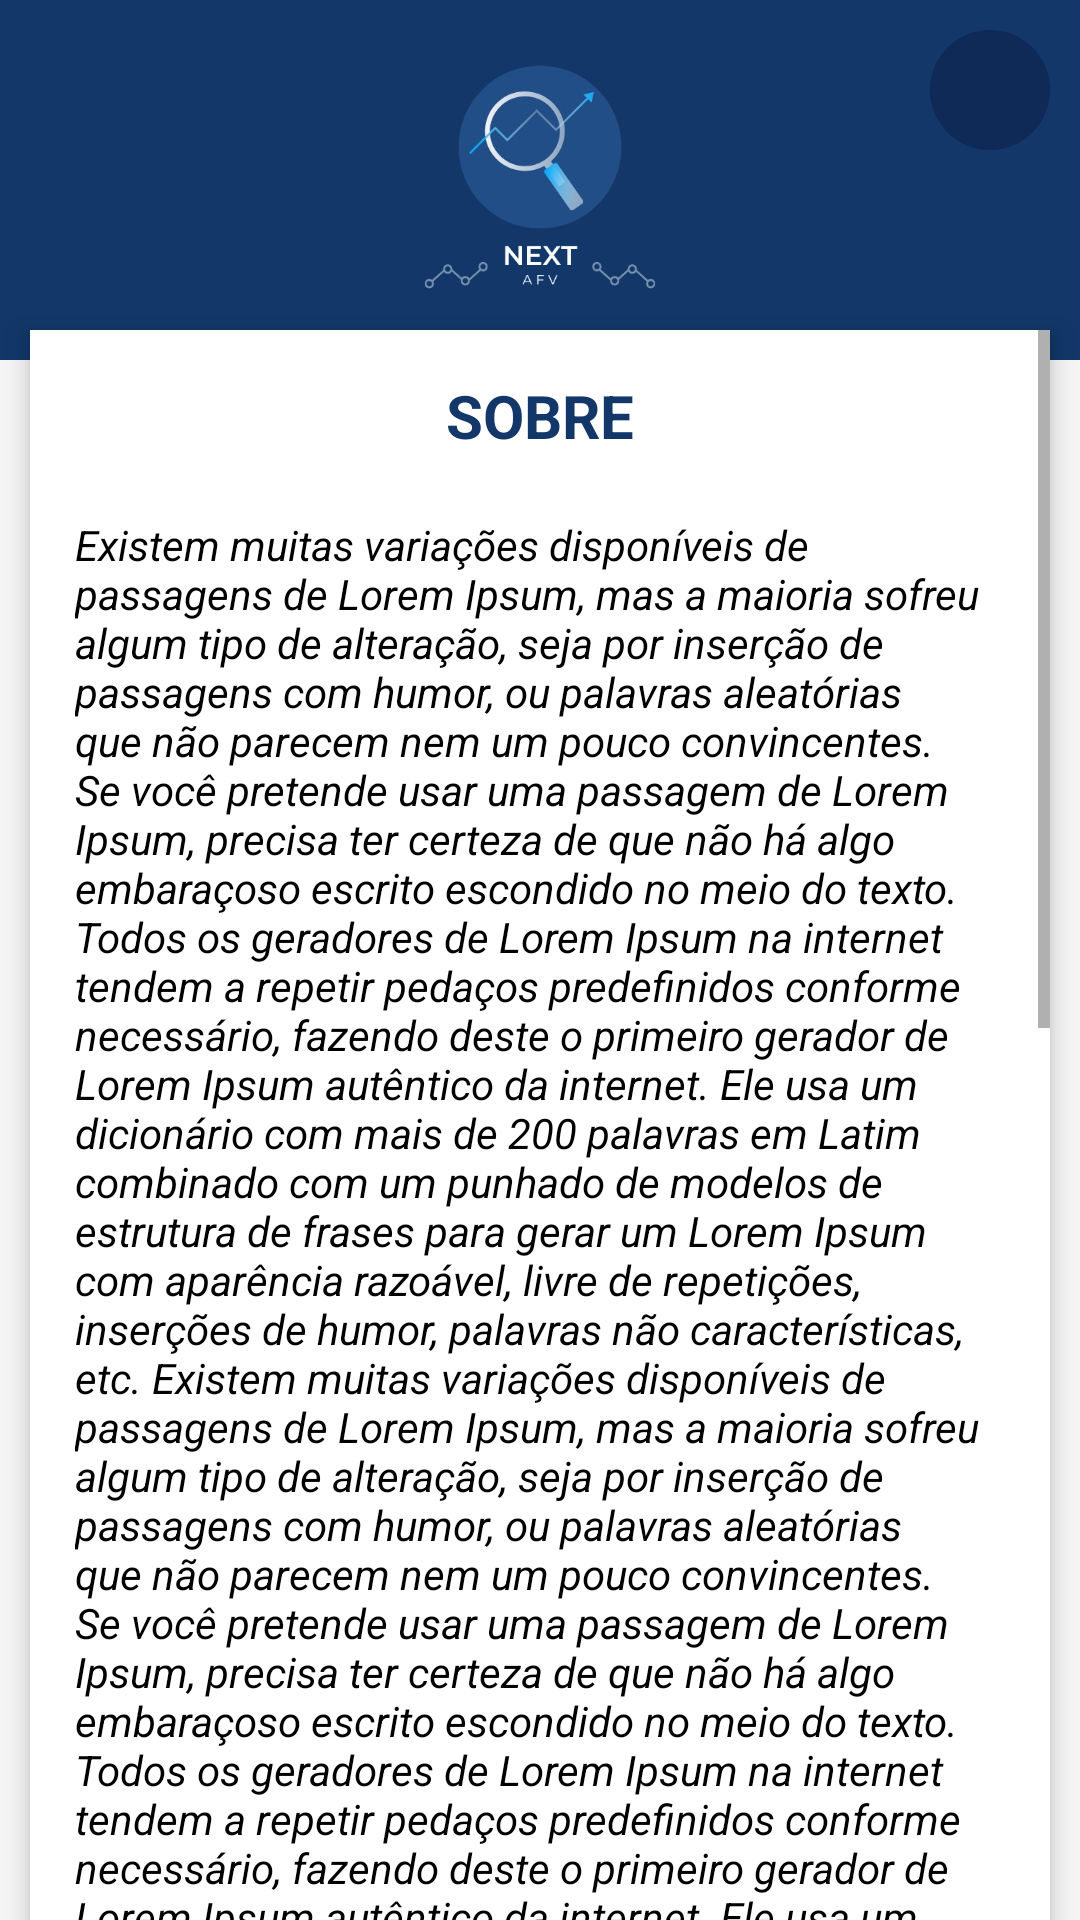

Write the Android layout XML for this screen, with the resource values it uses.
<!-- AndroidManifest.xml: application theme Theme.Nextvendas -->
<!-- res/layout/activity_sobre.xml -->
<?xml version="1.0" encoding="utf-8"?>
<androidx.constraintlayout.widget.ConstraintLayout xmlns:android="http://schemas.android.com/apk/res/android"
    xmlns:app="http://schemas.android.com/apk/res-auto"
    xmlns:tools="http://schemas.android.com/tools"
    android:id="@+id/main"
    android:layout_width="match_parent"
    android:layout_height="match_parent"
    tools:context=".SobreActivity"
    android:background="@color/cinza_fundo_telas" >

    <androidx.constraintlayout.widget.ConstraintLayout
        android:layout_width="0dp"
        android:layout_height="120dp"
        android:background="@color/principal"
        app:layout_constraintStart_toStartOf="parent"
        app:layout_constraintEnd_toEndOf="parent"
        app:layout_constraintTop_toTopOf="parent" >

        <ImageView
            android:layout_width="match_parent"
            android:layout_height="match_parent"
            android:scaleType="centerInside"
            android:src="@drawable/logo"
            app:layout_constraintBottom_toBottomOf="parent"
            app:layout_constraintEnd_toEndOf="parent"
            app:layout_constraintStart_toStartOf="parent"
            app:layout_constraintTop_toTopOf="parent" />

        <ImageButton
            android:id="@+id/btn_fechar_sobre"
            android:layout_width="40dp"
            android:layout_height="40dp"
            android:background="@drawable/estilo_btn_menu"
            app:layout_constraintEnd_toEndOf="parent"
            app:layout_constraintTop_toTopOf="parent"
            android:src="@drawable/ic_fechar"
            android:padding="10dp"
            android:layout_margin="10dp" />

    </androidx.constraintlayout.widget.ConstraintLayout>

    <LinearLayout
        android:layout_width="0dp"
        android:layout_height="match_parent"
        android:background="@color/white"
        android:elevation="5dp"
        app:layout_constraintStart_toStartOf="parent"
        app:layout_constraintEnd_toEndOf="parent"
        app:layout_constraintTop_toTopOf="parent"
        app:layout_constraintBottom_toBottomOf="parent"
        android:layout_marginTop="110dp"
        android:layout_marginStart="10dp"
        android:layout_marginEnd="10dp"
        android:orientation="vertical" >

        <ScrollView
            android:layout_width="match_parent"
            android:layout_height="match_parent" >

            <LinearLayout
                android:layout_width="match_parent"
                android:layout_height="wrap_content"
                android:padding="15dp"
                android:orientation="vertical" >

                <TextView
                    android:layout_width="match_parent"
                    android:layout_height="wrap_content"
                    android:text="Sobre"
                    android:textColor="@color/principal"
                    android:textStyle="bold"
                    android:textAllCaps="true"
                    android:textAlignment="center"
                    android:textSize="20sp" />

                <TextView
                    android:id="@+id/txt_sobre"
                    android:layout_width="match_parent"
                    android:layout_height="match_parent"
                    android:textColor="@color/black"
                    android:textAlignment="textStart"
                    android:layout_marginTop="20dp"
                    android:textSize="14sp"
                    android:textStyle="italic"
                    android:text="Existem muitas variações disponíveis de passagens de Lorem Ipsum, mas a maioria sofreu algum tipo de alteração, seja por inserção de passagens com humor, ou palavras aleatórias que não parecem nem um pouco convincentes. Se você pretende usar uma passagem de Lorem Ipsum, precisa ter certeza de que não há algo embaraçoso escrito escondido no meio do texto. Todos os geradores de Lorem Ipsum na internet tendem a repetir pedaços predefinidos conforme necessário, fazendo deste o primeiro gerador de Lorem Ipsum autêntico da internet. Ele usa um dicionário com mais de 200 palavras em Latim combinado com um punhado de modelos de estrutura de frases para gerar um Lorem Ipsum com aparência razoável, livre de repetições, inserções de humor, palavras não características, etc. Existem muitas variações disponíveis de passagens de Lorem Ipsum, mas a maioria sofreu algum tipo de alteração, seja por inserção de passagens com humor, ou palavras aleatórias que não parecem nem um pouco convincentes. Se você pretende usar uma passagem de Lorem Ipsum, precisa ter certeza de que não há algo embaraçoso escrito escondido no meio do texto. Todos os geradores de Lorem Ipsum na internet tendem a repetir pedaços predefinidos conforme necessário, fazendo deste o primeiro gerador de Lorem Ipsum autêntico da internet. Ele usa um dicionário com mais de 200 palavras em Latim combinado com um punhado de modelos de estrutura de frases para gerar um Lorem Ipsum com aparência razoável, livre de repetições, inserções de humor, palavras não características, etc. Existem muitas variações disponíveis de passagens de Lorem Ipsum, mas a maioria sofreu algum tipo de alteração, seja por inserção de passagens com humor, ou palavras aleatórias que não parecem nem um pouco convincentes. Se você pretende usar uma passagem de Lorem Ipsum, precisa ter certeza de que não há algo embaraçoso escrito escondido no meio do texto. Todos os geradores de Lorem Ipsum na internet tendem a repetir pedaços predefinidos conforme necessário, fazendo deste o primeiro gerador de Lorem Ipsum autêntico da internet. Ele usa um dicionário com mais de 200 palavras em Latim combinado com um punhado de modelos de estrutura de frases para gerar um Lorem Ipsum com aparência razoável, livre de repetições, inserções de humor, palavras não características, etc. Existem muitas variações disponíveis de passagens de Lorem Ipsum, mas a maioria sofreu algum tipo de alteração, seja por inserção de passagens com humor, ou palavras aleatórias que não parecem nem um pouco convincentes. Se você pretende usar uma passagem de Lorem Ipsum, precisa ter certeza de que não há algo embaraçoso escrito escondido no meio do texto. Todos os geradores de Lorem Ipsum na internet tendem a repetir pedaços predefinidos conforme necessário, fazendo deste o primeiro gerador de Lorem Ipsum autêntico da internet. Ele usa um dicionário com mais de 200 palavras em Latim combinado com um punhado de modelos de estrutura de frases para gerar um Lorem Ipsum com aparência razoável, livre de repetições, inserções de humor, palavras não características, etc." />

            </LinearLayout>

        </ScrollView>

    </LinearLayout>

</androidx.constraintlayout.widget.ConstraintLayout>
<!-- resources referenced by this layout -->
<resources>
  <color name="black">#FF000000</color>
  <color name="cinza_fundo_telas">#F5F5F5</color>
  <color name="principal">#123768</color>
  <color name="white">#FFFFFFFF</color>
  <!-- drawable estilo_btn_menu (drawable) -->
  <?xml version="1.0" encoding="utf-8"?>
  <selector xmlns:android="http://schemas.android.com/apk/res/android">
  
      <item>
  
          <shape android:shape="rectangle">
  
              <solid android:color="@color/principal_mais_forte" />
  
              <corners android:radius="1000dp" />
  
          </shape>
  
      </item>
  
  </selector>
  <!-- drawable logo: png bitmap (drawable, 66166 bytes) -->
  <style name="Theme.Nextvendas" parent="Theme.MaterialComponents.DayNight.NoActionBar">
          <item name="colorPrimary">@color/secundaria</item>
          <item name="colorPrimaryVariant">@color/principal</item>
          <item name="colorOnPrimary">@color/white</item>
          <item name="colorSecondary">#4a90e2</item>
          <item name="colorSecondaryVariant">#2c6fbb</item>
          <item name="colorOnSecondary">@color/black</item>
          
          <item name="android:statusBarColor">?attr/colorPrimaryVariant</item>
      </style>
  <color name="principal_mais_forte">#0F2A56</color>
  <color name="secundaria">#224e87</color>
</resources>
